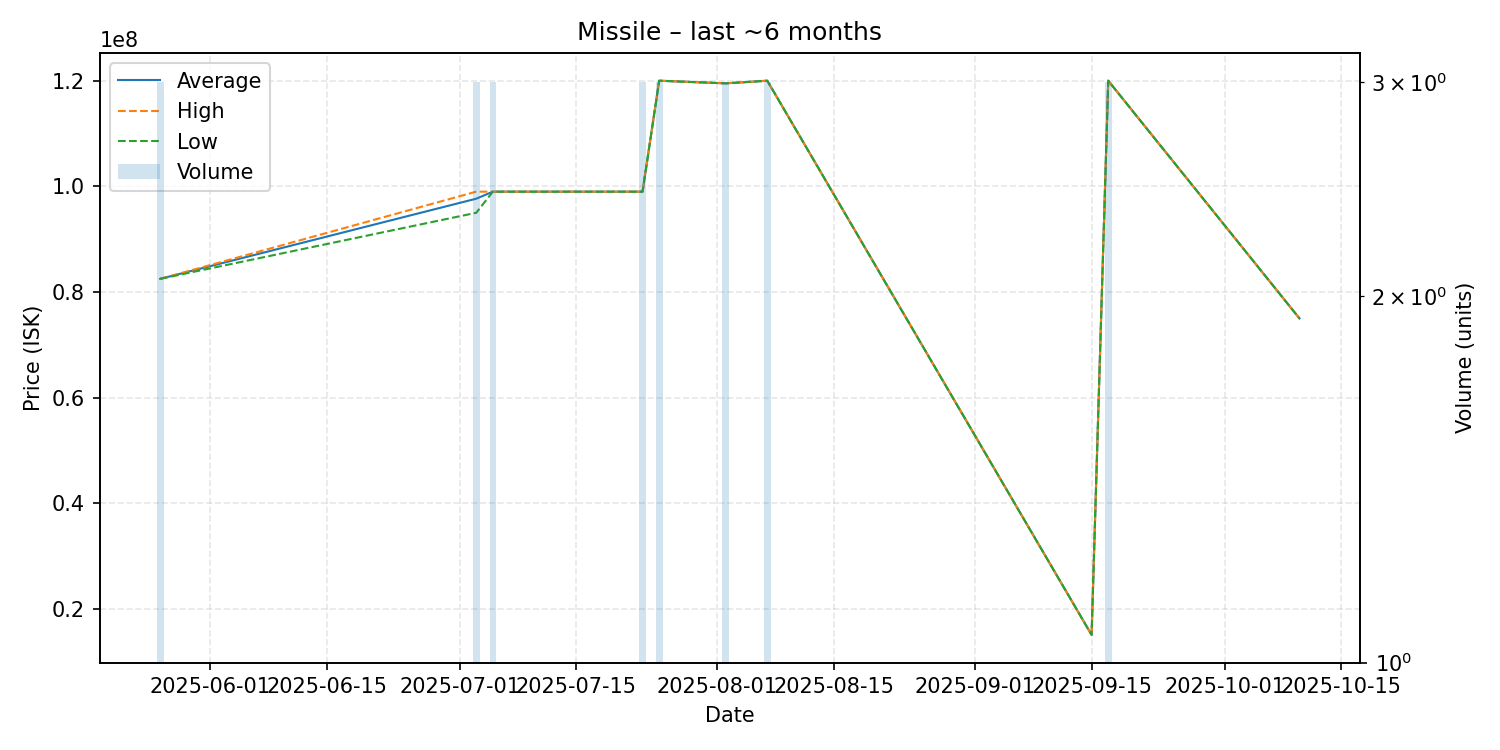

The data file committed next to this chart (first rows):
date, average, highest, lowest, order_count, volume
2025-05-26, 82500000, 82500000, 82500000, 1, 3
2025-07-03, 97666667, 99000000, 95000000, 2, 3
2025-07-05, 99000000, 99000000, 99000000, 1, 3
2025-07-23, 99000000, 99000000, 99000000, 1, 3
2025-07-25, 120000000, 120000000, 120000000, 1, 3
2025-08-02, 119500000, 119500000, 119500000, 1, 3
2025-08-07, 120000000, 120000000, 120000000, 1, 3
2025-09-15, 15110000, 15110000, 15110000, 1, 1
2025-09-17, 120000000, 120000000, 120000000, 1, 3
2025-10-10, 75000000, 75000000, 75000000, 1, 1
